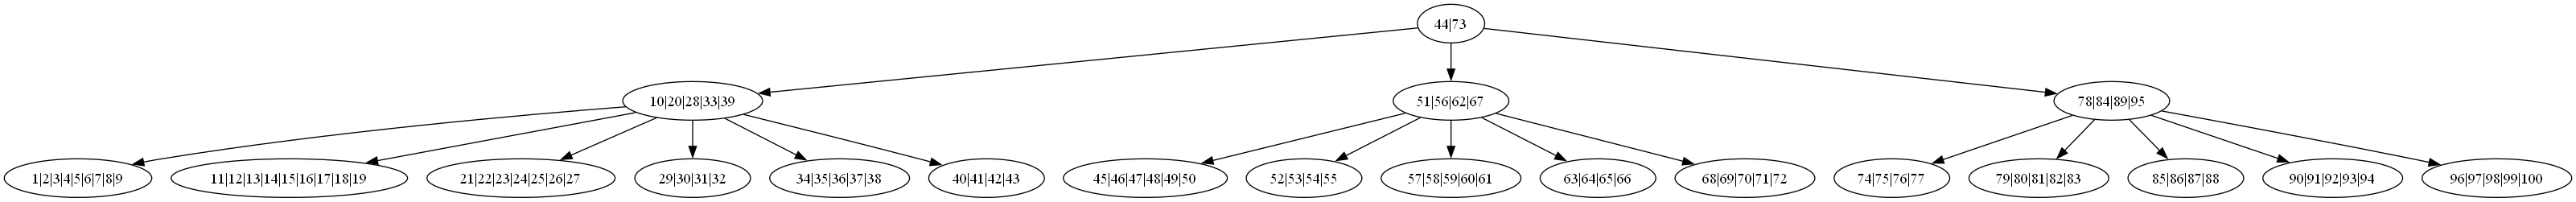

The script that drew this image:
from graphviz import Digraph


class NodoArbolB:
    def __init__(self, grado, hoja=False):
        self.grado = grado
        self.hoja = hoja
        self.claves = []
        self.hijos = []

    def __str__(self):
        return str(self.claves)


class ArbolB:
    def __init__(self, grado):
        self.raiz = NodoArbolB(grado, True)
        self.grado = grado

    # BÚSQUEDA
    def buscar(self, clave, nodo=None):

        if nodo is None:
            nodo = self.raiz

        indice = 0

        while indice < len(nodo.claves) and clave > nodo.claves[indice]:
            indice += 1

        if indice < len(nodo.claves) and clave == nodo.claves[indice]:
            return nodo

        if nodo.hoja:
            return None

        return self.buscar(clave, nodo.hijos[indice])

    # INSERCIÓN
    def insertar(self, clave):

        raiz = self.raiz

        if len(raiz.claves) == (2 * self.grado) - 1:

            nuevo_nodo = NodoArbolB(self.grado)

            self.raiz = nuevo_nodo

            nuevo_nodo.hijos.insert(0, raiz)

            self.dividir_hijo(nuevo_nodo, 0)

            self.insertar_no_lleno(nuevo_nodo, clave)

        else:
            self.insertar_no_lleno(raiz, clave)

    def insertar_no_lleno(self, nodo, clave):

        indice = len(nodo.claves) - 1

        if nodo.hoja:

            nodo.claves.append(None)

            while indice >= 0 and clave < nodo.claves[indice]:
                nodo.claves[indice + 1] = nodo.claves[indice]
                indice -= 1

            nodo.claves[indice + 1] = clave

        else:

            while indice >= 0 and clave < nodo.claves[indice]:
                indice -= 1

            indice += 1

            if len(nodo.hijos[indice].claves) == (2 * self.grado) - 1:

                self.dividir_hijo(nodo, indice)

                if clave > nodo.claves[indice]:
                    indice += 1

            self.insertar_no_lleno(nodo.hijos[indice], clave)

    def dividir_hijo(self, nodo_padre, indice):

        grado = self.grado

        nodo_actual = nodo_padre.hijos[indice]

        nuevo_nodo = NodoArbolB(grado, nodo_actual.hoja)

        nodo_padre.hijos.insert(indice + 1, nuevo_nodo)

        nodo_padre.claves.insert(indice, nodo_actual.claves[grado - 1])

        nuevo_nodo.claves = nodo_actual.claves[grado:(2 * grado) - 1]

        nodo_actual.claves = nodo_actual.claves[0:grado - 1]

        if not nodo_actual.hoja:

            nuevo_nodo.hijos = nodo_actual.hijos[grado:2 * grado]

            nodo_actual.hijos = nodo_actual.hijos[0:grado]

    # ELIMINACIÓN
    def eliminar(self, clave):

        self._eliminar(self.raiz, clave)

        if len(self.raiz.claves) == 0 and not self.raiz.hoja:
            self.raiz = self.raiz.hijos[0]

    def _eliminar(self, nodo, clave):

        grado = self.grado

        indice = 0

        while indice < len(nodo.claves) and clave > nodo.claves[indice]:
            indice += 1

        # clave encontrada en hoja
        if nodo.hoja:

            if indice < len(nodo.claves) and nodo.claves[indice] == clave:
                nodo.claves.pop(indice)

            return

        # clave encontrada en nodo interno
        if indice < len(nodo.claves) and nodo.claves[indice] == clave:

            return self.eliminar_nodo_interno(nodo, clave, indice)

        # clave no encontrada
        if len(nodo.hijos[indice].claves) < grado:

            self.llenar(nodo, indice)

        if indice > len(nodo.claves):
            self._eliminar(nodo.hijos[indice - 1], clave)
        else:
            self._eliminar(nodo.hijos[indice], clave)

    def eliminar_nodo_interno(self, nodo, clave, indice):

        grado = self.grado

        if len(nodo.hijos[indice].claves) >= grado:

            predecesor = self.obtener_predecesor(nodo, indice)

            nodo.claves[indice] = predecesor

            self._eliminar(nodo.hijos[indice], predecesor)

        elif len(nodo.hijos[indice + 1].claves) >= grado:

            sucesor = self.obtener_sucesor(nodo, indice)

            nodo.claves[indice] = sucesor

            self._eliminar(nodo.hijos[indice + 1], sucesor)

        else:

            self.unir(nodo, indice)

            self._eliminar(nodo.hijos[indice], clave)

    def obtener_predecesor(self, nodo, indice):

        actual = nodo.hijos[indice]

        while not actual.hoja:
            actual = actual.hijos[-1]

        return actual.claves[-1]

    def obtener_sucesor(self, nodo, indice):

        actual = nodo.hijos[indice + 1]

        while not actual.hoja:
            actual = actual.hijos[0]

        return actual.claves[0]

    def llenar(self, nodo, indice):

        grado = self.grado

        if indice != 0 and len(nodo.hijos[indice - 1].claves) >= grado:

            self.prestar_anterior(nodo, indice)

        elif indice != len(nodo.hijos) - 1 and len(nodo.hijos[indice + 1].claves) >= grado:

            self.prestar_siguiente(nodo, indice)

        else:

            if indice != len(nodo.hijos) - 1:
                self.unir(nodo, indice)
            else:
                self.unir(nodo, indice - 1)

    def prestar_anterior(self, nodo, indice):

        hijo = nodo.hijos[indice]

        hermano = nodo.hijos[indice - 1]

        hijo.claves.insert(0, nodo.claves[indice - 1])

        if not hijo.hoja:
            hijo.hijos.insert(0, hermano.hijos.pop())

        nodo.claves[indice - 1] = hermano.claves.pop()

    def prestar_siguiente(self, nodo, indice):

        hijo = nodo.hijos[indice]

        hermano = nodo.hijos[indice + 1]

        hijo.claves.append(nodo.claves[indice])

        if not hijo.hoja:
            hijo.hijos.append(hermano.hijos.pop(0))

        nodo.claves[indice] = hermano.claves.pop(0)

    def unir(self, nodo, indice):

        hijo = nodo.hijos[indice]

        hermano = nodo.hijos[indice + 1]

        hijo.claves.append(nodo.claves[indice])

        hijo.claves.extend(hermano.claves)

        if not hijo.hoja:
            hijo.hijos.extend(hermano.hijos)

        nodo.claves.pop(indice)

        nodo.hijos.pop(indice + 1)

    # RECORRIDO
    def recorrer(self, nodo=None):

        if nodo is None:
            nodo = self.raiz

        resultado = []

        for indice in range(len(nodo.claves)):

            if not nodo.hoja:
                resultado.extend(self.recorrer(nodo.hijos[indice]))

            resultado.append(nodo.claves[indice])

        if not nodo.hoja:
            resultado.extend(self.recorrer(nodo.hijos[len(nodo.claves)]))

        return resultado

    # GRAPHVIZ
    def graficar(self, nombre_archivo="arbol_b"):

        grafica = Digraph()

        self._graficar_nodo(grafica, self.raiz)

        grafica.render(nombre_archivo, format="png", cleanup=True)

        print(f"Árbol generado: {nombre_archivo}.png")

    def _graficar_nodo(self, grafica, nodo, padre=None):

        identificador_nodo = str(id(nodo))

        etiqueta = "|".join(str(clave) for clave in nodo.claves)

        grafica.node(identificador_nodo, etiqueta)

        if padre:
            grafica.edge(padre, identificador_nodo)

        for hijo in nodo.hijos:
            self._graficar_nodo(grafica, hijo, identificador_nodo)
